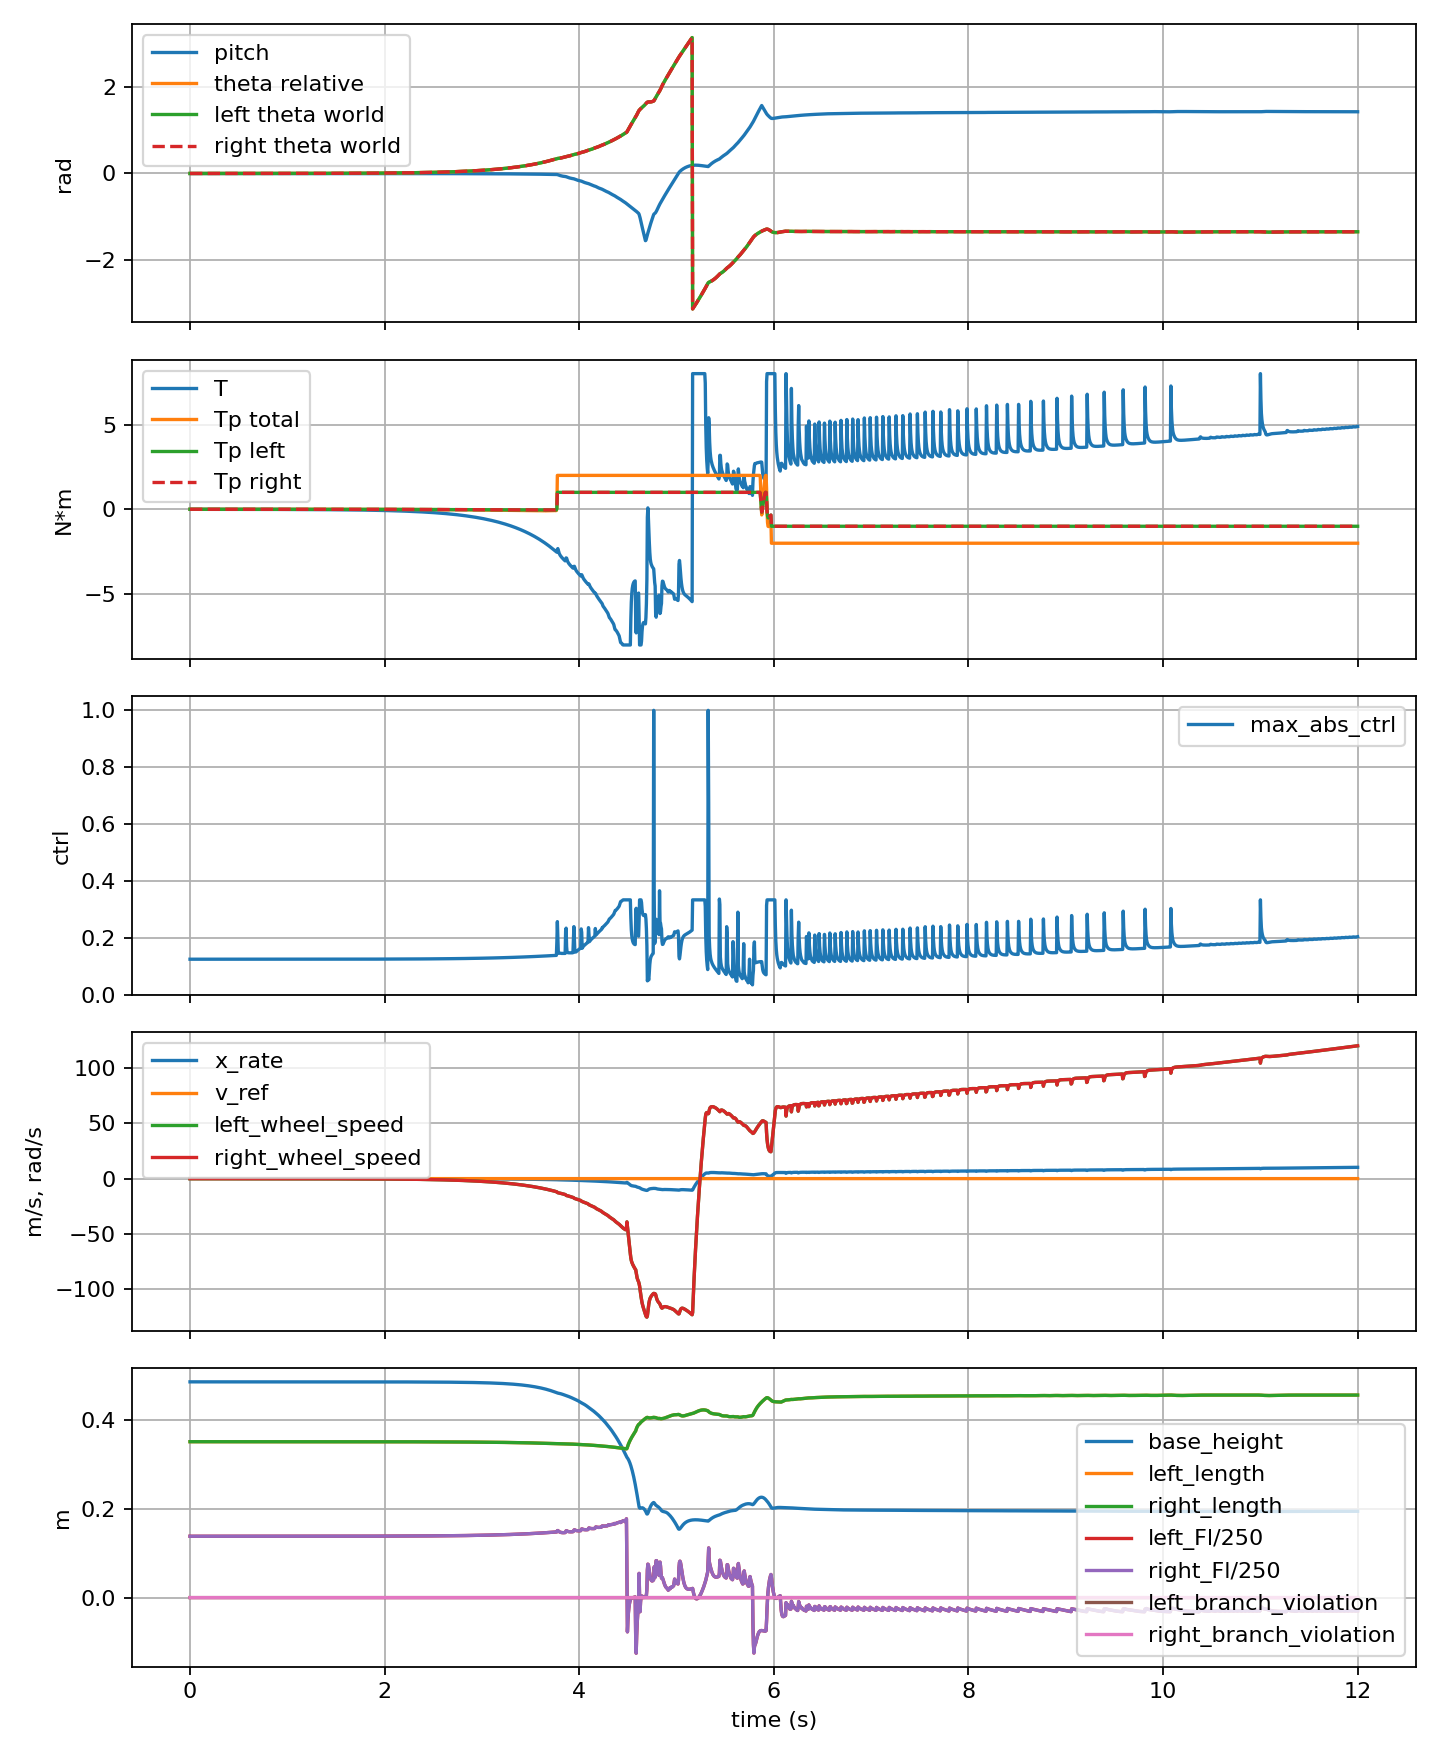

The file beside this chart, header and first rows:
step, time_s, theta, theta_rate, x, x_rate, pitch, pitch_rate, x_velocity_reference, wheel_torque, pitch_torque, left_pitch_torque, right_pitch_torque, base_height, max_abs_ctrl, left_length, right_length, left_length_error, right_length_error, left_length_force_raw, right_length_force_raw, left_length_force, right_length_force, left_length_integral
1, 0.001, 3.4776589537939145e-06, 1.3230719369933883e-06, -0.028, -8.830683259015829e-07, -0.001627, -8.897550622964418e-07, 0.0, -0.00134, 0.001765, 0.0008824, 0.0008825, 0.4846, 0.1245, 0.3502, 0.3502, -0.0001877, -0.0001877, 34.45, 34.45, 34.45, 34.45, 0.0
6, 0.006, 3.4975210295071783e-06, 8.028884666340404e-06, -0.028, -5.248966726258154e-06, -0.001627, -5.317457551443829e-06, 0.0, -0.001338, 0.001783, 0.0008914, 0.0008915, 0.4846, 0.1245, 0.3502, 0.3502, -0.0001877, -0.0001877, 34.45, 34.45, 34.45, 34.45, 0.0
11, 0.011, 3.551745292341835e-06, 1.5133372331494967e-05, -0.028, -9.453974618284251e-06, -0.001627, -9.495241760778805e-06, 0.0, -0.001338, 0.001799, 0.0008993, 0.0008994, 0.4846, 0.1245, 0.3502, 0.3502, -0.0001877, -0.0001877, 34.45, 34.45, 34.45, 34.45, 0.0
16, 0.016, 3.6421374711706334e-06, 2.2548078956160296e-05, -0.028, -1.3646893336331871e-05, -0.001627, -1.34501743505833e-05, 0.0, -0.00134, 0.001813, 0.0009064, 0.0009065, 0.4846, 0.1245, 0.3502, 0.3502, -0.0001877, -0.0001877, 34.45, 34.45, 34.45, 34.45, 0.0
21, 0.021, 3.770119889102725e-06, 3.0211712551899747e-05, -0.028, -1.7894020902808406e-05, -0.001627, -1.7207763350923192e-05, 0.0, -0.001342, 0.001826, 0.0009129, 0.000913, 0.4846, 0.1245, 0.3502, 0.3502, -0.0001877, -0.0001877, 34.45, 34.45, 34.45, 34.45, 0.0
26, 0.026, 3.936841764704484e-06, 3.807849429802396e-05, -0.028, -2.222382455170949e-05, -0.001627, -2.079080529411762e-05, 0.0, -0.001346, 0.001838, 0.0009188, 0.0009189, 0.4846, 0.1245, 0.3502, 0.3502, -0.0001877, -0.0001877, 34.45, 34.45, 34.45, 34.45, 0.0
31, 0.031, 4.1432708463097076e-06, 4.612528650710421e-05, -0.028, -2.664640407694539e-05, -0.001627, -2.4201377438432814e-05, 0.0, -0.00135, 0.001848, 0.0009242, 0.0009243, 0.4846, 0.1245, 0.3502, 0.3502, -0.0001877, -0.0001877, 34.45, 34.45, 34.45, 34.45, 0.0
36, 0.036, 4.390214147488994e-06, 5.4307061204676046e-05, -0.028, -3.1167676103653174e-05, -0.001628, -2.7476920592395435e-05, 0.0, -0.001355, 0.001858, 0.0009292, 0.0009292, 0.4846, 0.1245, 0.3502, 0.3502, -0.0001877, -0.0001877, 34.45, 34.45, 34.45, 34.45, 0.0
41, 0.041, 4.6782955628864195e-06, 6.259920287282034e-05, -0.028, -3.5788109365176356e-05, -0.001628, -3.063222777493096e-05, 0.0, -0.00136, 0.001868, 0.0009338, 0.0009339, 0.4846, 0.1245, 0.3502, 0.3502, -0.0001877, -0.0001877, 34.45, 34.45, 34.45, 34.45, 0.0
46, 0.046, 5.008024858702192e-06, 7.09813146668073e-05, -0.028, -4.050677327007493e-05, -0.001628, -3.3679520928901185e-05, 0.0, -0.001365, 0.001877, 0.0009382, 0.0009383, 0.4846, 0.1245, 0.3502, 0.3502, -0.0001877, -0.0001877, 34.45, 34.45, 34.45, 34.45, 0.0
51, 0.051, 5.379816134077261e-06, 7.943605679610932e-05, -0.028, -4.532237228840757e-05, -0.001628, -3.662923605866157e-05, 0.0, -0.001371, 0.001885, 0.0009424, 0.0009425, 0.4846, 0.1245, 0.3502, 0.3502, -0.0001877, -0.0001877, 34.45, 34.45, 34.45, 34.45, 0.0
56, 0.056, 5.794065429349766e-06, 8.798950364226613e-05, -0.028, -5.022916199298115e-05, -0.001628, -3.9434529105052776e-05, 0.0, -0.001377, 0.001893, 0.0009463, 0.0009463, 0.4846, 0.1245, 0.3502, 0.3502, -0.0001877, -0.0001877, 34.45, 34.45, 34.45, 34.45, 0.0
61, 0.061, 6.2512048262177475e-06, 9.659100646317151e-05, -0.028, -5.5230807178477566e-05, -0.001629, -4.2152432786145055e-05, 0.0, -0.001384, 0.0019, 0.0009499, 0.0009499, 0.4846, 0.1245, 0.3502, 0.3502, -0.0001877, -0.0001877, 34.45, 34.45, 34.45, 34.45, 0.0
66, 0.066, 6.751405105177634e-06, 0.0001052, -0.028, -6.032739634135759e-05, -0.001629, -4.4806047857485354e-05, 0.0, -0.001391, 0.001907, 0.0009534, 0.0009535, 0.4846, 0.1245, 0.3502, 0.3502, -0.0001877, -0.0001877, 34.45, 34.45, 34.45, 34.45, 0.0
71, 0.071, 7.294777067487466e-06, 0.0001139, -0.028, -6.551673073988776e-05, -0.001629, -4.739957616356602e-05, 0.0, -0.001398, 0.001914, 0.0009568, 0.0009569, 0.4846, 0.1245, 0.3502, 0.3502, -0.0001877, -0.0001877, 34.45, 34.45, 34.45, 34.45, 0.0
76, 0.076, 7.881396866935231e-06, 0.0001225, -0.028, -7.07973677737722e-05, -0.001629, -4.99366216030499e-05, 0.0, -0.001406, 0.00192, 0.0009602, 0.0009603, 0.4846, 0.1245, 0.3502, 0.3502, -0.0001877, -0.0001877, 34.45, 34.45, 34.45, 34.45, 0.0
81, 0.081, 8.511372602692353e-06, 0.0001312, -0.028, -7.616175305211741e-05, -0.001629, -5.233817363796423e-05, 0.0, -0.001414, 0.001927, 0.0009633, 0.0009634, 0.4846, 0.1245, 0.3502, 0.3502, -0.0001877, -0.0001877, 34.45, 34.45, 34.45, 34.45, 0.0
86, 0.086, 9.185088518658669e-06, 0.00014, -0.028, -8.161339508881655e-05, -0.00163, -5.464538151121766e-05, 0.0, -0.001422, 0.001932, 0.0009661, 0.0009662, 0.4846, 0.1245, 0.3502, 0.3502, -0.0001877, -0.0001877, 34.45, 34.45, 34.45, 34.45, 0.0
91, 0.091, 9.902523884620243e-06, 0.0001487, -0.02801, -8.715810670198105e-05, -0.00163, -5.692484538868874e-05, 0.0, -0.001431, 0.001938, 0.000969, 0.0009691, 0.4846, 0.1245, 0.3502, 0.3502, -0.0001877, -0.0001877, 34.45, 34.45, 34.45, 34.45, 0.0
96, 0.096, 1.0663570452561327e-05, 0.0001574, -0.02801, -9.279272444644102e-05, -0.00163, -5.9175816904365837e-05, 0.0, -0.00144, 0.001944, 0.0009719, 0.000972, 0.4846, 0.1245, 0.3502, 0.3502, -0.0001877, -0.0001877, 34.45, 34.45, 34.45, 34.45, 0.0
101, 0.101, 1.1468121381680504e-05, 0.0001661, -0.02801, -9.851563205511494e-05, -0.001631, -6.139766431905174e-05, 0.0, -0.001449, 0.00195, 0.0009748, 0.0009749, 0.4846, 0.1245, 0.3502, 0.3502, -0.0001877, -0.0001877, 34.45, 34.45, 34.45, 34.45, 0.0
106, 0.106, 1.2316101883246752e-05, 0.0001749, -0.02801, -0.0001043, -0.001631, -6.350480514046333e-05, 0.0, -0.001459, 0.001955, 0.0009777, 0.0009777, 0.4846, 0.1245, 0.3502, 0.3502, -0.0001877, -0.0001877, 34.45, 34.45, 34.45, 34.45, 0.0
111, 0.111, 1.3207955233314129e-05, 0.0001836, -0.02801, -0.0001102, -0.001631, -6.54661365668208e-05, 0.0, -0.001469, 0.00196, 0.0009799, 0.0009799, 0.4846, 0.1245, 0.3502, 0.3502, -0.0001877, -0.0001877, 34.45, 34.45, 34.45, 34.45, 0.0
116, 0.116, 1.4143648786967662e-05, 0.0001924, -0.02801, -0.0001162, -0.001632, -6.742986285072867e-05, 0.0, -0.001479, 0.001965, 0.0009822, 0.0009823, 0.4846, 0.1245, 0.3502, 0.3502, -0.0001877, -0.0001877, 34.45, 34.45, 34.45, 34.45, 0.0
121, 0.121, 1.5122933472229383e-05, 0.0002011, -0.02801, -0.0001222, -0.001632, -6.939136387289583e-05, 0.0, -0.00149, 0.00197, 0.0009848, 0.0009848, 0.4846, 0.1245, 0.3502, 0.3502, -0.0001877, -0.0001877, 34.45, 34.45, 34.45, 34.45, 0.0
126, 0.126, 1.6145588193009377e-05, 0.0002097, -0.02801, -0.0001284, -0.001632, -7.134666218797372e-05, 0.0, -0.001501, 0.001975, 0.0009874, 0.0009875, 0.4846, 0.1245, 0.3502, 0.3502, -0.0001877, -0.0001877, 34.45, 34.45, 34.45, 34.45, 0.0
131, 0.131, 1.7211413708263226e-05, 0.0002184, -0.02801, -0.0001346, -0.001633, -7.32330068693111e-05, 0.0, -0.001512, 0.00198, 0.0009902, 0.0009902, 0.4846, 0.1245, 0.3502, 0.3502, -0.0001877, -0.0001877, 34.45, 34.45, 34.45, 34.45, 0.0
136, 0.136, 1.8320880084027255e-05, 0.0002272, -0.02801, -0.0001409, -0.001633, -7.488128479581001e-05, 0.0, -0.001523, 0.001984, 0.0009918, 0.0009919, 0.4846, 0.1245, 0.3502, 0.3502, -0.0001877, -0.0001877, 34.45, 34.45, 34.45, 34.45, 0.0
141, 0.141, 1.9474111325997496e-05, 0.0002359, -0.02801, -0.0001473, -0.001633, -7.656086388354499e-05, 0.0, -0.001535, 0.001988, 0.0009938, 0.0009939, 0.4846, 0.1245, 0.3502, 0.3502, -0.0001877, -0.0001877, 34.45, 34.45, 34.45, 34.45, 0.0
146, 0.146, 2.0670751282683258e-05, 0.0002445, -0.02801, -0.0001538, -0.001634, -7.826349750788562e-05, 0.0, -0.001547, 0.001992, 0.000996, 0.000996, 0.4846, 0.1245, 0.3502, 0.3502, -0.0001877, -0.0001877, 34.45, 34.45, 34.45, 34.45, 0.0
151, 0.151, 2.1910495107675244e-05, 0.0002531, -0.02801, -0.0001604, -0.001634, -7.998205428969563e-05, 0.0, -0.00156, 0.001997, 0.0009984, 0.0009984, 0.4846, 0.1245, 0.3502, 0.3502, -0.0001877, -0.0001877, 34.45, 34.45, 34.45, 34.45, 0.0
156, 0.156, 2.3193078506545604e-05, 0.0002616, -0.02801, -0.0001671, -0.001635, -8.171044364515646e-05, 0.0, -0.001572, 0.002002, 0.001001, 0.001001, 0.4846, 0.1245, 0.3502, 0.3502, -0.0001877, -0.0001877, 34.45, 34.45, 34.45, 34.45, 0.0
161, 0.161, 2.4518828021288252e-05, 0.0002704, -0.02801, -0.0001738, -0.001635, -8.30744811350389e-05, 0.0, -0.001585, 0.002005, 0.001002, 0.001002, 0.4846, 0.1245, 0.3502, 0.3502, -0.0001877, -0.0001877, 34.45, 34.45, 34.45, 34.45, 0.0
166, 0.166, 2.5888228384584085e-05, 0.0002791, -0.02802, -0.0001806, -0.001635, -8.448960944012388e-05, 0.0, -0.001599, 0.002008, 0.001004, 0.001004, 0.4846, 0.1245, 0.3502, 0.3502, -0.0001877, -0.0001877, 34.45, 34.45, 34.45, 34.45, 0.0
171, 0.171, 2.7300852430740198e-05, 0.0002877, -0.02802, -0.0001875, -0.001636, -8.595391622712363e-05, 0.0, -0.001612, 0.002012, 0.001006, 0.001006, 0.4846, 0.1245, 0.3502, 0.3502, -0.0001877, -0.0001877, 34.45, 34.45, 34.45, 34.45, 0.0
176, 0.176, 2.8756321922076473e-05, 0.0002962, -0.02802, -0.0001945, -0.001636, -8.745702746607478e-05, 0.0, -0.001626, 0.002016, 0.001008, 0.001008, 0.4846, 0.1245, 0.3502, 0.3502, -0.0001877, -0.0001877, 34.45, 34.45, 34.45, 34.45, 0.0
181, 0.181, 3.02543179467577e-05, 0.0003047, -0.02802, -0.0002016, -0.001637, -8.899002923885293e-05, 0.0, -0.00164, 0.002021, 0.00101, 0.00101, 0.4846, 0.1245, 0.3502, 0.3502, -0.0001877, -0.0001877, 34.45, 34.45, 34.45, 34.45, 0.0
186, 0.186, 3.179498070230957e-05, 0.0003134, -0.02802, -0.0002087, -0.001637, -9.018213791822533e-05, 0.0, -0.001655, 0.002024, 0.001012, 0.001012, 0.4846, 0.1245, 0.3502, 0.3502, -0.0001877, -0.0001877, 34.45, 34.45, 34.45, 34.45, 0.0
191, 0.191, 3.337917401183222e-05, 0.000322, -0.02802, -0.000216, -0.001638, -9.134856568288776e-05, 0.0, -0.001669, 0.002026, 0.001013, 0.001013, 0.4846, 0.1245, 0.3502, 0.3502, -0.0001877, -0.0001877, 34.45, 34.45, 34.45, 34.45, 0.0
196, 0.196, 3.500648200938528e-05, 0.0003306, -0.02802, -0.0002233, -0.001638, -9.259171925611393e-05, 0.0, -0.001684, 0.002029, 0.001014, 0.001014, 0.4846, 0.1245, 0.3502, 0.3502, -0.0001877, -0.0001877, 34.45, 34.45, 34.45, 34.45, 0.0
201, 0.201, 3.667645553127009e-05, 0.0003391, -0.02802, -0.0002307, -0.001639, -9.38977754615823e-05, 0.0, -0.0017, 0.002032, 0.001016, 0.001016, 0.4846, 0.1245, 0.3502, 0.3502, -0.0001876, -0.0001876, 34.45, 34.45, 34.45, 34.45, 0.0
206, 0.206, 3.8388724319608726e-05, 0.0003475, -0.02802, -0.0002382, -0.001639, -9.525480576160791e-05, 0.0, -0.001715, 0.002037, 0.001018, 0.001018, 0.4846, 0.1245, 0.3502, 0.3502, -0.0001876, -0.0001876, 34.45, 34.45, 34.45, 34.45, 0.0
211, 0.211, 4.01432263639085e-05, 0.0003561, -0.02802, -0.0002458, -0.001639, -9.632738434079087e-05, 0.0, -0.001731, 0.00204, 0.00102, 0.00102, 0.4846, 0.1245, 0.3502, 0.3502, -0.0001876, -0.0001876, 34.45, 34.45, 34.45, 34.45, 0.0
216, 0.216, 4.1941143977207825e-05, 0.0003648, -0.02803, -0.0002535, -0.00164, -9.725891879809202e-05, 0.0, -0.001747, 0.002041, 0.00102, 0.001021, 0.4846, 0.1245, 0.3502, 0.3502, -0.0001876, -0.0001876, 34.45, 34.45, 34.45, 34.45, 0.0
221, 0.221, 4.378219000565238e-05, 0.0003733, -0.02803, -0.0002612, -0.00164, -9.829632432734301e-05, 0.0, -0.001764, 0.002043, 0.001022, 0.001022, 0.4846, 0.1245, 0.3502, 0.3502, -0.0001876, -0.0001876, 34.45, 34.45, 34.45, 34.45, 0.0
226, 0.226, 4.5665842336281554e-05, 0.0003818, -0.02803, -0.0002691, -0.001641, -9.942208512518933e-05, 0.0, -0.00178, 0.002046, 0.001023, 0.001023, 0.4846, 0.1245, 0.3502, 0.3502, -0.0001876, -0.0001876, 34.45, 34.45, 34.45, 34.45, 0.0
231, 0.231, 4.759167865006766e-05, 0.0003902, -0.02803, -0.000277, -0.001641, -0.0001006, 0.0, -0.001797, 0.00205, 0.001025, 0.001025, 0.4846, 0.1245, 0.3502, 0.3502, -0.0001876, -0.0001876, 34.45, 34.45, 34.45, 34.45, 0.0
236, 0.236, 4.9559451391160104e-05, 0.0003987, -0.02803, -0.000285, -0.001642, -0.0001016, 0.0, -0.001814, 0.002054, 0.001027, 0.001027, 0.4846, 0.1245, 0.3502, 0.3502, -0.0001876, -0.0001876, 34.45, 34.45, 34.45, 34.45, 0.0
241, 0.241, 5.157052007673058e-05, 0.0004074, -0.02803, -0.0002931, -0.001642, -0.0001023, 0.0, -0.001832, 0.002054, 0.001027, 0.001027, 0.4846, 0.1245, 0.3502, 0.3502, -0.0001875, -0.0001875, 34.45, 34.45, 34.45, 34.45, 0.0
246, 0.246, 5.3624882973495386e-05, 0.000416, -0.02803, -0.0003013, -0.001643, -0.0001032, 0.0, -0.00185, 0.002055, 0.001028, 0.001028, 0.4846, 0.1245, 0.3502, 0.3502, -0.0001875, -0.0001875, 34.45, 34.45, 34.45, 34.45, 0.0
251, 0.251, 5.5721940371432386e-05, 0.0004245, -0.02804, -0.0003096, -0.001644, -0.0001041, 0.0, -0.001868, 0.002058, 0.001029, 0.001029, 0.4846, 0.1245, 0.3502, 0.3502, -0.0001875, -0.0001875, 34.45, 34.45, 34.45, 34.45, 0.0
256, 0.256, 5.786121483416384e-05, 0.0004329, -0.02804, -0.000318, -0.001644, -0.0001052, 0.0, -0.001886, 0.002061, 0.001031, 0.001031, 0.4846, 0.1245, 0.3502, 0.3502, -0.0001875, -0.0001875, 34.45, 34.45, 34.45, 34.45, 0.0
261, 0.261, 6.004232607302159e-05, 0.0004413, -0.02804, -0.0003265, -0.001645, -0.0001062, 0.0, -0.001905, 0.002066, 0.001033, 0.001033, 0.4846, 0.1245, 0.3502, 0.3502, -0.0001875, -0.0001875, 34.45, 34.45, 34.45, 34.45, 0.0
266, 0.266, 6.22665861120995e-05, 0.0004501, -0.02804, -0.000335, -0.001645, -0.0001067, 0.0, -0.001924, 0.002065, 0.001032, 0.001032, 0.4846, 0.1245, 0.3502, 0.3502, -0.0001875, -0.0001875, 34.45, 34.45, 34.45, 34.45, 0.0
271, 0.271, 6.453447784810545e-05, 0.0004588, -0.02804, -0.0003436, -0.001646, -0.0001074, 0.0, -0.001943, 0.002065, 0.001033, 0.001033, 0.4846, 0.1245, 0.3502, 0.3502, -0.0001874, -0.0001874, 34.45, 34.45, 34.45, 34.45, 0.0
276, 0.276, 6.684531763665475e-05, 0.0004673, -0.02804, -0.0003524, -0.001646, -0.0001082, 0.0, -0.001963, 0.002067, 0.001034, 0.001034, 0.4846, 0.1245, 0.3502, 0.3502, -0.0001874, -0.0001874, 34.45, 34.45, 34.45, 34.45, 0.0
281, 0.281, 6.91985683434035e-05, 0.0004757, -0.02805, -0.0003612, -0.001647, -0.0001091, 0.0, -0.001982, 0.00207, 0.001035, 0.001035, 0.4846, 0.1245, 0.3502, 0.3502, -0.0001874, -0.0001874, 34.45, 34.45, 34.45, 34.45, 0.0
286, 0.286, 7.159380863718849e-05, 0.0004841, -0.02805, -0.0003702, -0.001647, -0.0001101, 0.0, -0.002002, 0.002074, 0.001037, 0.001037, 0.4846, 0.1245, 0.3502, 0.3502, -0.0001874, -0.0001874, 34.45, 34.45, 34.45, 34.45, 0.0
291, 0.291, 7.403192607364077e-05, 0.0004929, -0.02805, -0.0003791, -0.001648, -0.0001104, 0.0, -0.002023, 0.002074, 0.001037, 0.001037, 0.4846, 0.1245, 0.3502, 0.3502, -0.0001874, -0.0001874, 34.45, 34.45, 34.45, 34.45, 0.0
296, 0.296, 7.651416948439819e-05, 0.0005017, -0.02805, -0.0003882, -0.001648, -0.0001109, 0.0, -0.002044, 0.002073, 0.001037, 0.001037, 0.4846, 0.1245, 0.3502, 0.3502, -0.0001873, -0.0001873, 34.45, 34.45, 34.45, 34.45, 0.0
... 2,341 more rows
